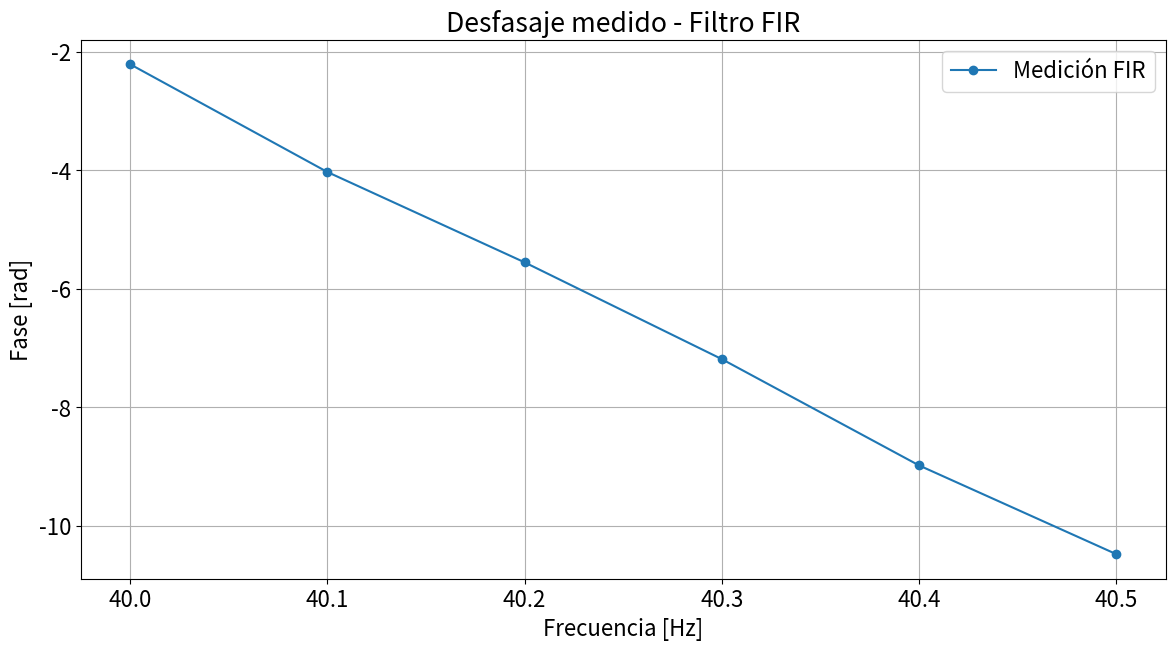
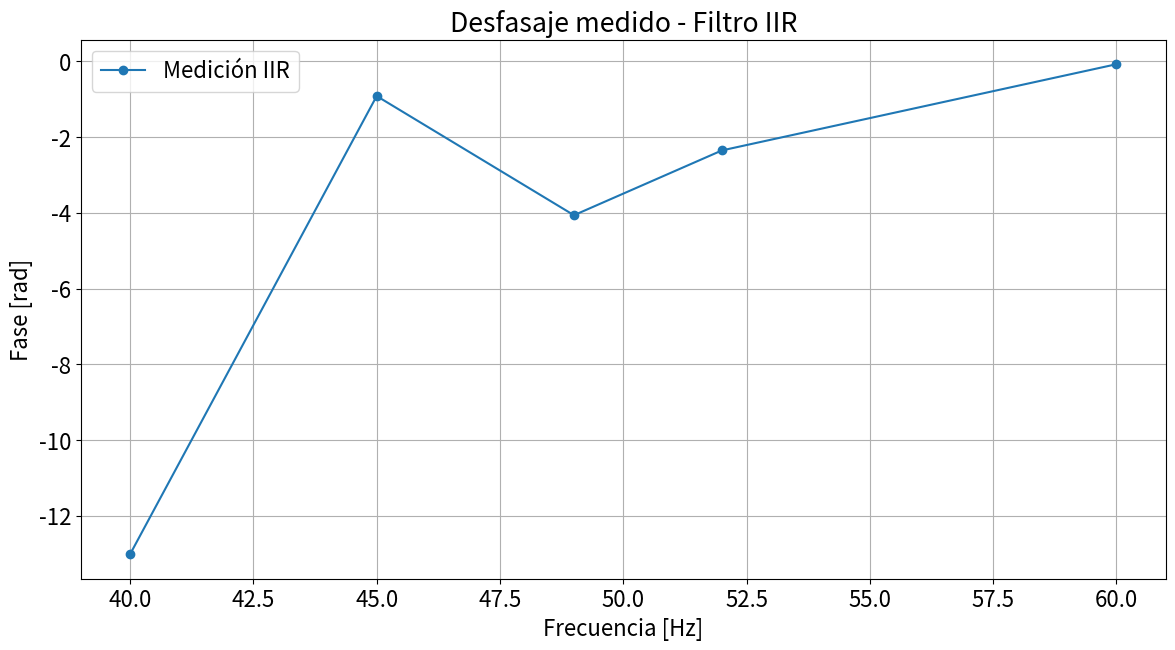
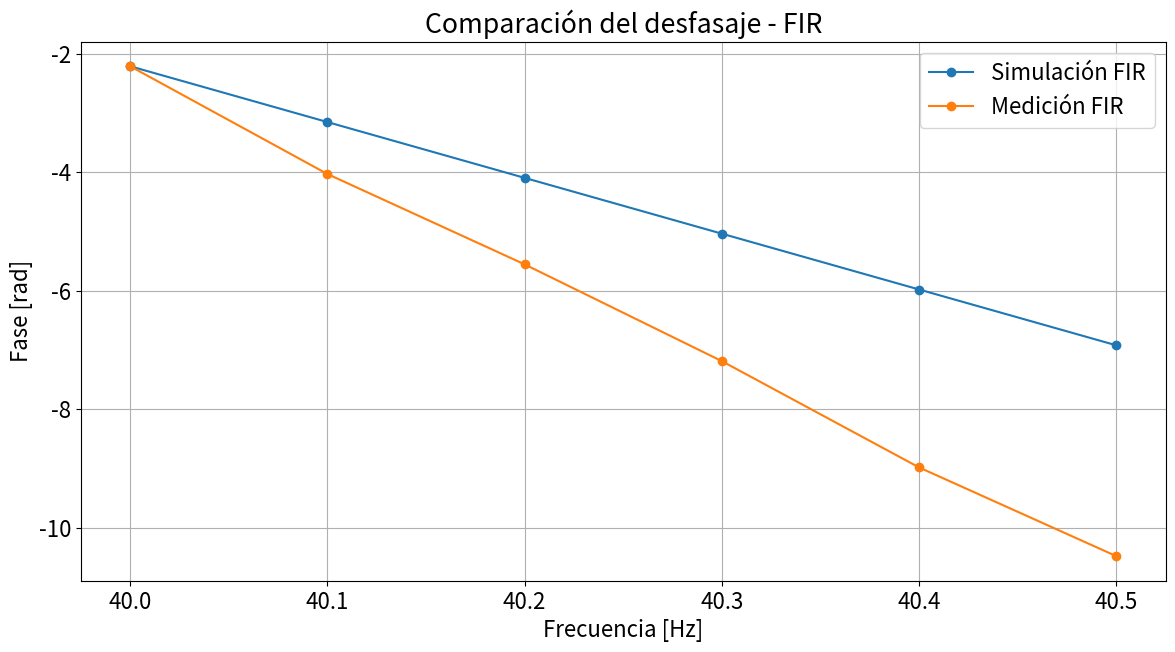
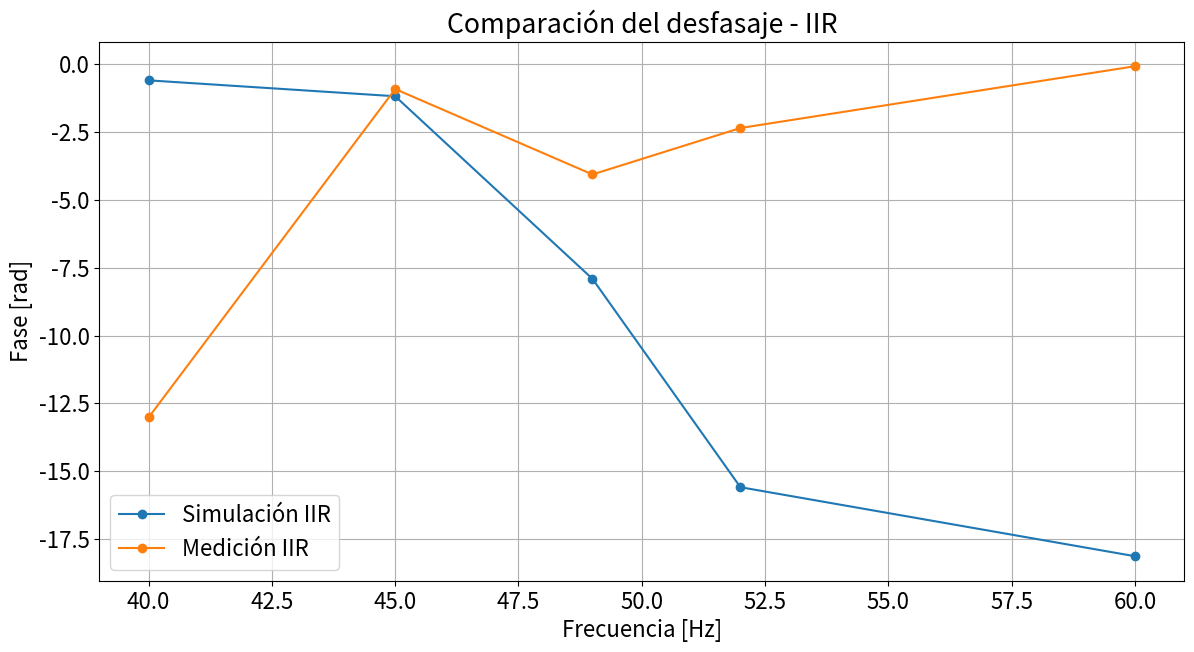

Python code for these plots, in order:
import warnings
warnings.filterwarnings('ignore')

import numpy as np
import matplotlib.pyplot as plt
import scipy.signal as sig


fig_sz_x = 14
fig_sz_y = 7
fig_font_size = 16

plt.rcParams.update({'font.size': fig_font_size})

fs = 1000




frecuencia_fir_fase = np.array([
    40.0, 40.1, 40.2, 40.3, 40.4, 40.5
])

retardo_fir = np.array([
    8.8, 16.0, 22.0, 28.4, 35.4, 41.2
])  # ms

retardo_fir_s = retardo_fir / 1000

fase_fir_medida = -2 * np.pi * frecuencia_fir_fase * retardo_fir_s


plt.figure(figsize=(fig_sz_x, fig_sz_y))

plt.plot(
    frecuencia_fir_fase,
    fase_fir_medida,
    marker='o',
    label='Medición FIR'
)

plt.xlabel('Frecuencia [Hz]')
plt.ylabel('Fase [rad]')
plt.title('Desfasaje medido - Filtro FIR')
plt.grid()
plt.legend()
plt.show()


frecuencia_iir_fase = np.array([
    40, 45, 49, 52, 60
])

retardo_iir = np.array([
    51.8, 3.24, 13.2, 7.2, 0.2
])  # ms

retardo_iir_s = retardo_iir / 1000

fase_iir_medida = -2 * np.pi * frecuencia_iir_fase * retardo_iir_s


plt.figure(figsize=(fig_sz_x, fig_sz_y))

plt.plot(
    frecuencia_iir_fase,
    fase_iir_medida,
    marker='o',
    label='Medición IIR'
)

plt.xlabel('Frecuencia [Hz]')
plt.ylabel('Fase [rad]')
plt.title('Desfasaje medido - Filtro IIR')
plt.grid()
plt.legend()
plt.show()



cant_coeficientes = 3001
nyq_frec = fs / 2

frecuencias = [
    0, 48.2, 49.2, 49.3, 49.4, 49.5,
    49.6, 49.7, 49.8, 49.9, 50.0, 50.1,
    50.2, 50.3, 50.4, 50.5, 50.6, 50.7,
    50.8, 50.9, 51.0, 51.1, 51.2, 52.2,
    nyq_frec
]

ganancia = [
    1, 1, 1,
    0, 0, 0, 0, 0, 0, 0, 0, 0, 0, 0, 0, 0,
    0, 0, 0, 0, 0, 0,
    1, 1, 1
]

num_win = sig.firwin2(
    cant_coeficientes,
    freq=frecuencias,
    gain=ganancia,
    window=('kaiser', 5),
    fs=fs
)

w, hh_win = sig.freqz(
    num_win,
    worN=4096,
    fs=fs
)

fase_fir_sim = np.unwrap(np.angle(hh_win))

frecuencia_fir_sim = w

fase_fir_sim_medida = np.interp(
    frecuencia_fir_fase,
    frecuencia_fir_sim,
    fase_fir_sim
)

offset_fir = fase_fir_medida[0] - fase_fir_sim_medida[0]
fase_fir_sim_ajustada = fase_fir_sim_medida + offset_fir


plt.figure(figsize=(fig_sz_x, fig_sz_y))

plt.plot(
    frecuencia_fir_fase,
    fase_fir_sim_ajustada,
    marker='o',
    label='Simulación FIR'
)

plt.plot(
    frecuencia_fir_fase,
    fase_fir_medida,
    marker='o',
    label='Medición FIR'
)

plt.xlabel('Frecuencia [Hz]')
plt.ylabel('Fase [rad]')
plt.title('Comparación del desfasaje - FIR')
plt.grid()
plt.legend()
plt.show()



wp1 = 49.0
wp2 = 51.0
ws1 = 49.5
ws2 = 50.5

sos_iir = sig.iirdesign(
    wp=[wp1, wp2],
    ws=[ws1, ws2],
    gpass=1,
    gstop=60,
    output='sos',
    analog=False,
    ftype='cheby1',
    fs=fs
)

w_rad, h_iir = sig.freqz_sos(
    sos_iir,
    worN=4096,
    fs=fs
)

fase_iir_sim = np.unwrap(np.angle(h_iir))

frecuencia_iir_sim = w_rad

fase_iir_sim_medida = np.interp(
    frecuencia_iir_fase,
    frecuencia_iir_sim,
    fase_iir_sim
)


plt.figure(figsize=(fig_sz_x, fig_sz_y))

plt.plot(
    frecuencia_iir_fase,
    fase_iir_sim_medida,
    marker='o',
    label='Simulación IIR'
)

plt.plot(
    frecuencia_iir_fase,
    fase_iir_medida,
    marker='o',
    label='Medición IIR'
)

plt.xlabel('Frecuencia [Hz]')
plt.ylabel('Fase [rad]')
plt.title('Comparación del desfasaje - IIR')
plt.grid()
plt.legend()
plt.show()
